Dataset: car_parts_dataset (GitHub, caip-csa-grcymt-team/car-part-defect-ML-classifier). Classes: major defect, minor defect, no defect.

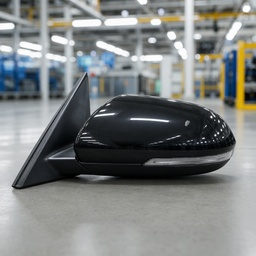
Label: minor defect

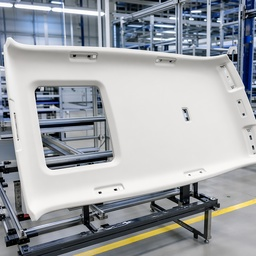
Label: no defect

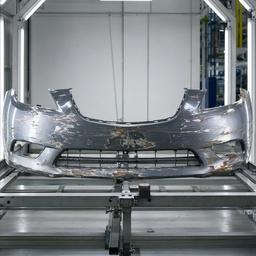
Label: major defect

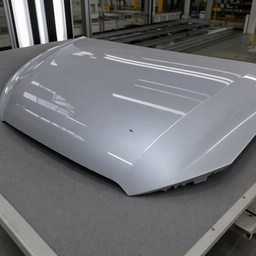
Label: minor defect

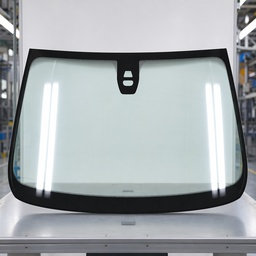
Label: no defect

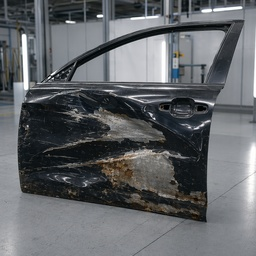
Label: major defect
